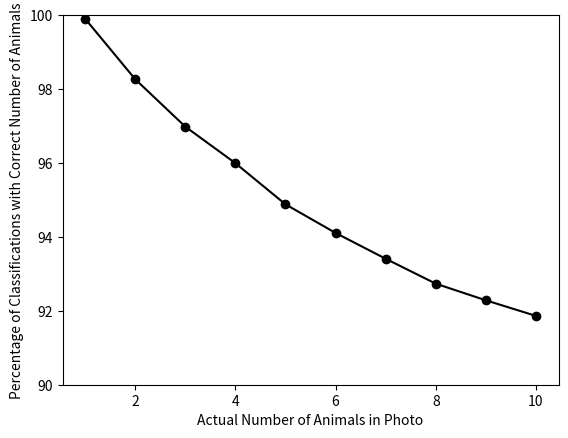

Write the Python code that produced this figure.
#!/usr/bin/env python
__author__ = 'greghines'
import matplotlib.pyplot as plt

plt.plot(range(1,11),[100 - 0.096, 100 - 1.73336112269, 100 - 3.01705224615, 100 - 4.00546764974,100 - 5.11950255846,100 - 5.89339988633,100 - 6.59206947559,100 - 7.26615443629,100 - 7.71638432277, 100 - 8.13761313171],'-o',color="black")
plt.xlabel("Actual Number of Animals in Photo")
plt.ylabel("Percentage of Classifications with Correct Number of Animals")
plt.ylim(90,100)
plt.show()


